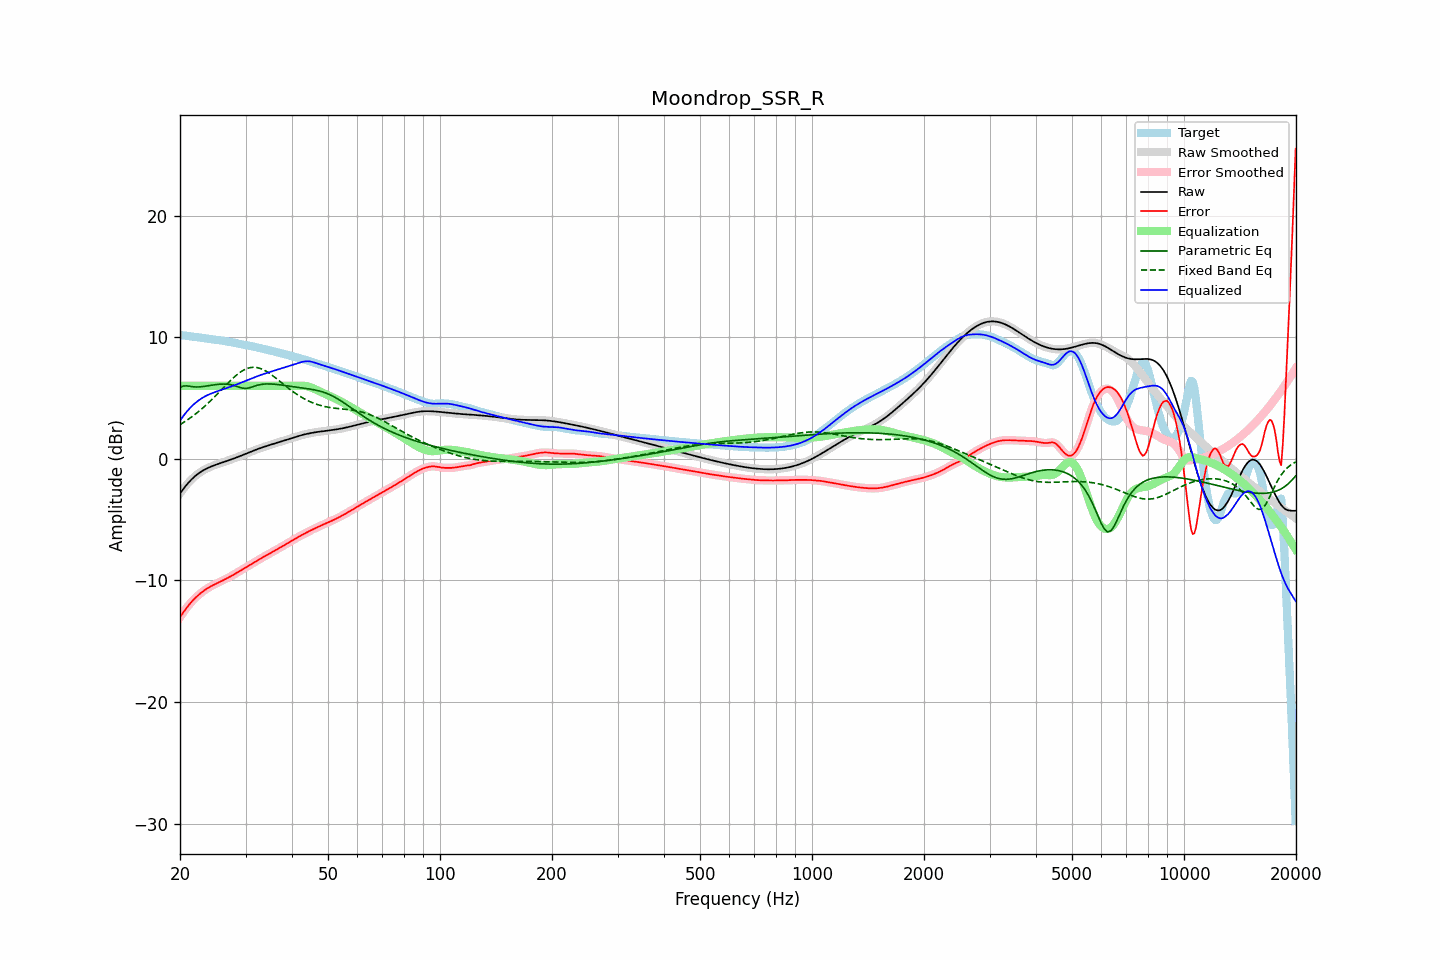

The table this chart was drawn from, first rows:
frequency, raw, error, smoothed, error_smoothed, equalization, parametric_eq, fixed_band_eq, equalized_raw, equalized_smoothed, target
20.00, -2.85, -13.03, -2.85, -13.03, 6.00, 5.87, 2.81, 3.15, 3.15, 10.18
20.20, -2.67, -12.83, -2.67, -12.83, 6.00, 5.93, 2.89, 3.33, 3.33, 10.16
20.40, -2.49, -12.64, -2.49, -12.64, 6.00, 5.98, 2.97, 3.51, 3.51, 10.15
20.61, -2.32, -12.45, -2.32, -12.45, 6.00, 5.99, 3.06, 3.68, 3.68, 10.13
20.81, -2.16, -12.28, -2.16, -12.27, 6.00, 6.00, 3.14, 3.84, 3.84, 10.12
21.02, -2.00, -12.10, -2.00, -12.10, 6.00, 5.98, 3.23, 4.00, 4.00, 10.10
21.23, -1.85, -11.94, -1.86, -11.94, 6.00, 5.96, 3.33, 4.15, 4.14, 10.08
21.44, -1.72, -11.79, -1.72, -11.79, 6.00, 5.94, 3.42, 4.28, 4.28, 10.07
21.66, -1.59, -11.64, -1.59, -11.64, 6.00, 5.93, 3.52, 4.41, 4.41, 10.05
21.87, -1.47, -11.50, -1.47, -11.51, 6.00, 5.92, 3.62, 4.53, 4.53, 10.04
22.09, -1.36, -11.38, -1.36, -11.38, 6.00, 5.91, 3.72, 4.64, 4.64, 10.02
22.31, -1.25, -11.26, -1.25, -11.26, 6.00, 5.91, 3.83, 4.75, 4.75, 10.01
22.54, -1.15, -11.14, -1.15, -11.14, 6.00, 5.91, 3.94, 4.85, 4.85, 9.99
22.76, -1.06, -11.03, -1.07, -11.03, 6.00, 5.93, 4.05, 4.94, 4.93, 9.97
22.99, -0.98, -10.93, -0.98, -10.93, 6.00, 5.94, 4.16, 5.02, 5.02, 9.95
23.22, -0.91, -10.83, -0.91, -10.83, 6.00, 5.96, 4.28, 5.09, 5.09, 9.93
23.45, -0.84, -10.74, -0.84, -10.74, 6.00, 5.97, 4.40, 5.16, 5.16, 9.90
23.69, -0.77, -10.65, -0.77, -10.65, 6.00, 6.00, 4.52, 5.23, 5.23, 9.88
23.92, -0.71, -10.57, -0.71, -10.57, 6.00, 6.02, 4.65, 5.29, 5.29, 9.86
24.16, -0.65, -10.50, -0.65, -10.50, 6.00, 6.04, 4.77, 5.35, 5.35, 9.84
24.40, -0.60, -10.43, -0.60, -10.43, 6.00, 6.06, 4.90, 5.40, 5.40, 9.83
24.65, -0.55, -10.36, -0.55, -10.36, 6.00, 6.08, 5.03, 5.45, 5.45, 9.81
24.89, -0.50, -10.30, -0.50, -10.30, 6.00, 6.10, 5.17, 5.50, 5.50, 9.80
25.14, -0.45, -10.23, -0.45, -10.23, 6.00, 6.11, 5.30, 5.55, 5.55, 9.78
25.39, -0.41, -10.17, -0.41, -10.17, 6.00, 6.13, 5.44, 5.59, 5.59, 9.76
25.65, -0.36, -10.11, -0.36, -10.11, 6.00, 6.14, 5.57, 5.64, 5.64, 9.74
25.91, -0.32, -10.04, -0.32, -10.04, 6.00, 6.15, 5.71, 5.68, 5.68, 9.72
26.16, -0.27, -9.97, -0.27, -9.97, 6.00, 6.15, 5.85, 5.73, 5.73, 9.70
26.43, -0.23, -9.91, -0.23, -9.91, 6.00, 6.15, 5.98, 5.77, 5.77, 9.68
26.69, -0.18, -9.84, -0.18, -9.84, 6.00, 6.14, 6.12, 5.82, 5.82, 9.66
26.96, -0.14, -9.77, -0.14, -9.77, 6.00, 6.13, 6.25, 5.86, 5.86, 9.63
27.23, -0.09, -9.70, -0.09, -9.70, 6.00, 6.11, 6.38, 5.91, 5.91, 9.61
27.50, -0.04, -9.63, -0.04, -9.63, 6.00, 6.08, 6.51, 5.96, 5.96, 9.59
27.77, 0.00, -9.56, 0.00, -9.56, 6.00, 6.05, 6.63, 6.00, 6.00, 9.56
28.05, 0.05, -9.48, 0.05, -9.48, 6.00, 6.01, 6.76, 6.05, 6.05, 9.53
28.33, 0.10, -9.40, 0.10, -9.40, 6.00, 5.97, 6.87, 6.10, 6.10, 9.50
28.62, 0.15, -9.32, 0.15, -9.32, 6.00, 5.92, 6.98, 6.15, 6.15, 9.47
28.90, 0.21, -9.24, 0.21, -9.24, 6.00, 5.88, 7.07, 6.21, 6.21, 9.44
29.19, 0.26, -9.16, 0.26, -9.16, 6.00, 5.84, 7.17, 6.26, 6.26, 9.42
29.48, 0.31, -9.08, 0.31, -9.08, 6.00, 5.81, 7.25, 6.31, 6.31, 9.39
29.78, 0.37, -9.00, 0.37, -9.00, 6.00, 5.79, 7.32, 6.37, 6.37, 9.37
30.08, 0.42, -8.93, 0.42, -8.93, 6.00, 5.79, 7.38, 6.42, 6.42, 9.34
30.38, 0.47, -8.85, 0.47, -8.85, 6.00, 5.80, 7.44, 6.47, 6.47, 9.32
30.68, 0.53, -8.77, 0.53, -8.77, 6.00, 5.84, 7.48, 6.53, 6.53, 9.30
30.99, 0.58, -8.69, 0.58, -8.69, 6.00, 5.87, 7.51, 6.58, 6.58, 9.27
31.30, 0.63, -8.61, 0.63, -8.61, 6.00, 5.92, 7.52, 6.63, 6.63, 9.25
31.61, 0.69, -8.53, 0.69, -8.53, 6.00, 5.96, 7.53, 6.69, 6.69, 9.22
31.93, 0.74, -8.45, 0.74, -8.45, 6.00, 6.00, 7.52, 6.74, 6.74, 9.19
32.24, 0.79, -8.37, 0.79, -8.37, 6.00, 6.04, 7.50, 6.79, 6.79, 9.16
32.57, 0.84, -8.29, 0.83, -8.29, 6.00, 6.08, 7.47, 6.84, 6.83, 9.13
32.89, 0.88, -8.21, 0.88, -8.21, 6.00, 6.11, 7.43, 6.88, 6.88, 9.10
33.22, 0.93, -8.14, 0.93, -8.14, 6.00, 6.13, 7.38, 6.93, 6.93, 9.07
33.55, 0.97, -8.06, 0.97, -8.06, 6.00, 6.14, 7.32, 6.97, 6.97, 9.04
33.89, 1.02, -7.99, 1.02, -7.99, 6.00, 6.15, 7.25, 7.02, 7.02, 9.01
34.23, 1.06, -7.91, 1.06, -7.91, 6.00, 6.16, 7.17, 7.06, 7.06, 8.98
34.57, 1.10, -7.84, 1.10, -7.84, 6.00, 6.16, 7.09, 7.10, 7.10, 8.94
34.92, 1.14, -7.77, 1.14, -7.77, 6.00, 6.16, 7.00, 7.14, 7.14, 8.91
35.27, 1.19, -7.69, 1.19, -7.69, 6.00, 6.15, 6.90, 7.19, 7.19, 8.88
35.62, 1.23, -7.62, 1.23, -7.62, 6.00, 6.14, 6.80, 7.23, 7.23, 8.85
35.97, 1.27, -7.55, 1.27, -7.55, 6.00, 6.13, 6.70, 7.27, 7.27, 8.81
... 635 more rows
